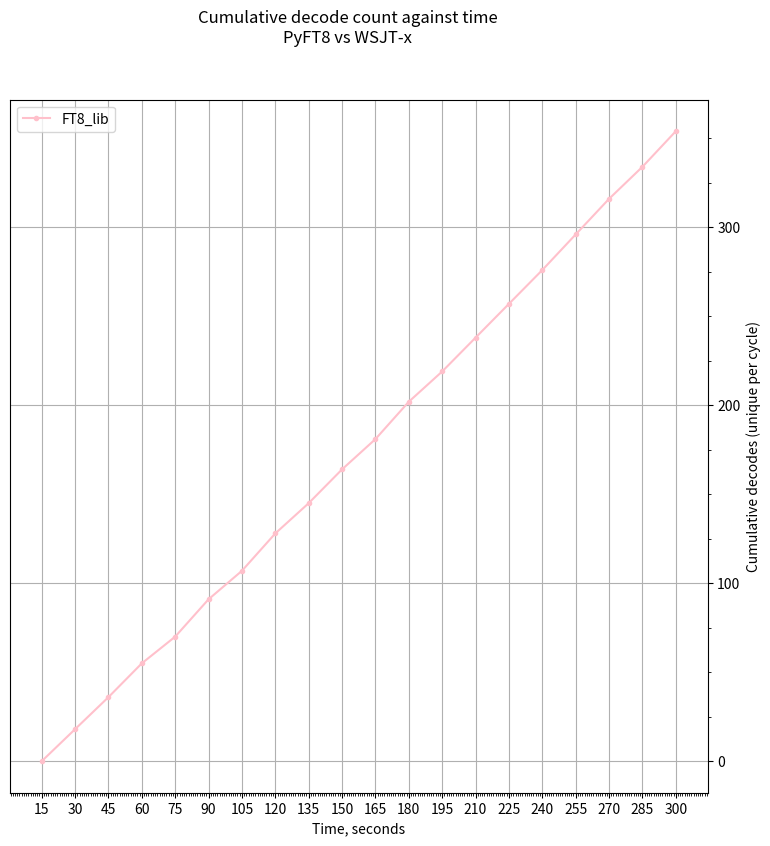

Here is the Python script that generated this plot:
import numpy as np
import os

def plot_staircase(defs):
    import matplotlib.pyplot as plt
    from matplotlib.ticker import AutoMinorLocator, MultipleLocator
    fig, ax = plt.subplots(figsize = (9,9))
    ax.yaxis.set_label_position("right")
    ax.xaxis.set_major_locator(MultipleLocator(15))
    ax.xaxis.set_minor_locator(MultipleLocator(1))
    ax.yaxis.set_major_locator(MultipleLocator(100))
    ax.yaxis.set_minor_locator(MultipleLocator(25))
    plt.grid(which = 'major', axis = 'x')
    plt.grid(which = 'major', axis = 'y')
    ax.yaxis.tick_right()
    ax.set_xlabel("Time, seconds")
    ax.set_ylabel("Cumulative decodes (unique per cycle)")
    fig.suptitle("Cumulative decode count against time\nPyFT8 vs WSJT-x")

    for d in defs:
        if os.path.exists(d[0]):
            with open(d[0], 'r') as f:
                lines = f.readlines()
                times = [float(l.split()[2]) for l in lines]
                ax.plot(times, np.array(range(len(times))), label = d[1], color = d[2], marker = 'o', markersize = 3)
    ax.plot(ft8_lib_times, ft8_lib_counts, label = 'FT8_lib', color = 'pink', marker = 'o', markersize = 3)
    ax.legend()
    plt.show()

def list_methods(file):
    if os.path.exists(file):
        with open(file, 'r') as f:
            lines = f.readlines()

        post_subtraction = []
        counter = {}
        for l in lines:
            cat = l.split()[3]
            if cat not in counter:
                counter[cat]=0
            counter[cat] +=1
            if cat.endswith("_SUB"):
                post_subtraction.append(l.split('~')[1].strip())

        def sortorder(cv):
            v = 0
            if 'grid' in cv[0]: v += 10000
            if 'NoAP' in cv[0]: v +=  9000
            if 'CQ' in cv[0]: v +=  8000
            if 'LDPC_OSD' in cv[0]: v -= 100000
            v += cv[1]
            return v

        catvals = []
        for c in counter.keys():
            catvals.append((c, counter[c]))

        catvals.sort(key = lambda cv: -sortorder(cv))

        print(f"\nBreakdown for '{file}'")
        for l in catvals:
            print(f"{l[0]:30s} {l[1]:>3d}")
        print(f"{'Total':>30s} {len(lines)}")
        print(f"{'Total subs':>30s} {len(post_subtraction)}")
        for m in post_subtraction:
            print(m)



list_methods('PyFT8_8_28_baseline.txt')
list_methods('PyFT8.txt')

ft8_lib_per_file = [18,19,12,17,20,21,19,19,18,18,19,15,21,16,21,17,19,17,21,17,19,19,19,20,20,18,20,16,18,19,20,22,19,17,19,16,16,13]
ft8_lib_counts = []
n = 0
for i in range(8, 28):
    ft8_lib_counts.append(n)
    n += ft8_lib_per_file[i]
ft8_lib_times = 15 + 15*np.arange(0,len(ft8_lib_counts))
plot_staircase([('PyFT8_8_28_baseline.txt', 'PyFT8-baseline', 'darkgreen'),
                ('WSJTx302_8_28_FAST.txt', 'WSJT-x_3.0.2_FAST', 'blue'),
                ('WSJTx302_8_28_NORM.txt', 'WSJT-x_3.0.2_NORM', 'purple'),
                ('PyFT8.txt', 'PyFT8', 'orange')])
